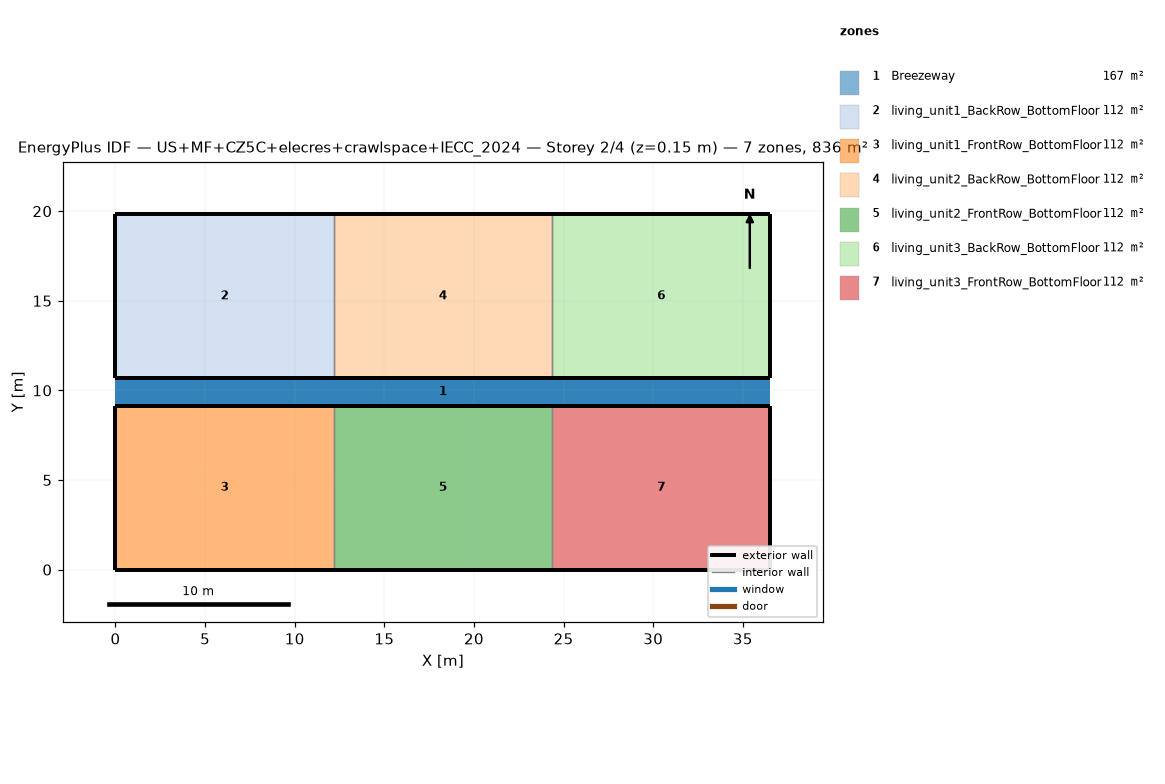
=== STOREY PLAN SPEC (per zone: floor XY polygon, exterior-wall plan segments, windows/doors) ===
zone 1: Breezeway  (167.0 m²)
  floor: (36.54, 9.16) (0.00, 9.16) (0.00, 10.68) (36.54, 10.68)
  floor: (36.54, 9.16) (0.00, 9.16) (0.00, 10.68) (36.54, 10.68)
  floor: (36.54, 9.16) (0.00, 9.16) (0.00, 10.68) (36.54, 10.68)
zone 2: living_unit1_BackRow_BottomFloor  (111.5 m²)
  floor: (12.18, 10.68) (0.00, 10.68) (0.00, 19.84) (12.18, 19.84)
  exterior wall: (0.00, 10.68) – (12.18, 10.68)  [12.2 m]
  exterior wall: (12.18, 19.84) – (0.00, 19.84)  [12.2 m]
  exterior wall: (0.00, 19.84) – (0.00, 10.68)  [9.2 m]
  interior walls: 1
zone 3: living_unit1_FrontRow_BottomFloor  (111.5 m²)
  floor: (12.18, 0.00) (0.00, 0.00) (0.00, 9.16) (12.18, 9.16)
  exterior wall: (0.00, 0.00) – (12.18, 0.00)  [12.2 m]
  exterior wall: (12.18, 9.16) – (0.00, 9.16)  [12.2 m]
  exterior wall: (0.00, 9.16) – (0.00, 0.00)  [9.2 m]
  interior walls: 1
zone 4: living_unit2_BackRow_BottomFloor  (111.5 m²)
  floor: (24.36, 10.68) (12.18, 10.68) (12.18, 19.84) (24.36, 19.84)
  exterior wall: (12.18, 10.68) – (24.36, 10.68)  [12.2 m]
  exterior wall: (24.36, 19.84) – (12.18, 19.84)  [12.2 m]
  interior walls: 2
zone 5: living_unit2_FrontRow_BottomFloor  (111.5 m²)
  floor: (24.36, 0.00) (12.18, 0.00) (12.18, 9.16) (24.36, 9.16)
  exterior wall: (12.18, 0.00) – (24.36, 0.00)  [12.2 m]
  exterior wall: (24.36, 9.16) – (12.18, 9.16)  [12.2 m]
  interior walls: 2
zone 6: living_unit3_BackRow_BottomFloor  (111.5 m²)
  floor: (36.54, 10.68) (24.36, 10.68) (24.36, 19.84) (36.54, 19.84)
  exterior wall: (24.36, 10.68) – (36.54, 10.68)  [12.2 m]
  exterior wall: (36.54, 10.68) – (36.54, 19.84)  [9.2 m]
  exterior wall: (36.54, 19.84) – (24.36, 19.84)  [12.2 m]
  interior walls: 1
zone 7: living_unit3_FrontRow_BottomFloor  (111.5 m²)
  floor: (36.54, 0.00) (24.36, 0.00) (24.36, 9.16) (36.54, 9.16)
  exterior wall: (24.36, 0.00) – (36.54, 0.00)  [12.2 m]
  exterior wall: (36.54, 0.00) – (36.54, 9.16)  [9.2 m]
  exterior wall: (36.54, 9.16) – (24.36, 9.16)  [12.2 m]
  interior walls: 1

=== DERIVED (storey summary) ===
Building: US+MF+CZ5C+elecres+crawlspace+IECC_2024
Storey: 2 of 4  (floor level z = 0.15 m)
Storey gross floor area: 836.2 m²
Zones on this storey: 7
  - Breezeway: floor 167.0 m²
  - living_unit1_BackRow_BottomFloor: floor 111.5 m²; exterior wall 33.5 m (86.9 m²); WWR 0.0%
  - living_unit1_FrontRow_BottomFloor: floor 111.5 m²; exterior wall 33.5 m (86.9 m²); WWR 0.0%
  - living_unit2_BackRow_BottomFloor: floor 111.5 m²; exterior wall 24.4 m (63.1 m²); WWR 0.0%
  - living_unit2_FrontRow_BottomFloor: floor 111.5 m²; exterior wall 24.4 m (63.1 m²); WWR 0.0%
  - living_unit3_BackRow_BottomFloor: floor 111.5 m²; exterior wall 33.5 m (86.9 m²); WWR 0.0%
  - living_unit3_FrontRow_BottomFloor: floor 111.5 m²; exterior wall 33.5 m (86.9 m²); WWR 0.0%
Zone adjacency (shared interzone walls):
  - living_unit1_BackRow_BottomFloor ↔ living_unit2_BackRow_BottomFloor
  - living_unit1_FrontRow_BottomFloor ↔ living_unit2_FrontRow_BottomFloor
  - living_unit2_BackRow_BottomFloor ↔ living_unit3_BackRow_BottomFloor
  - living_unit2_FrontRow_BottomFloor ↔ living_unit3_FrontRow_BottomFloor